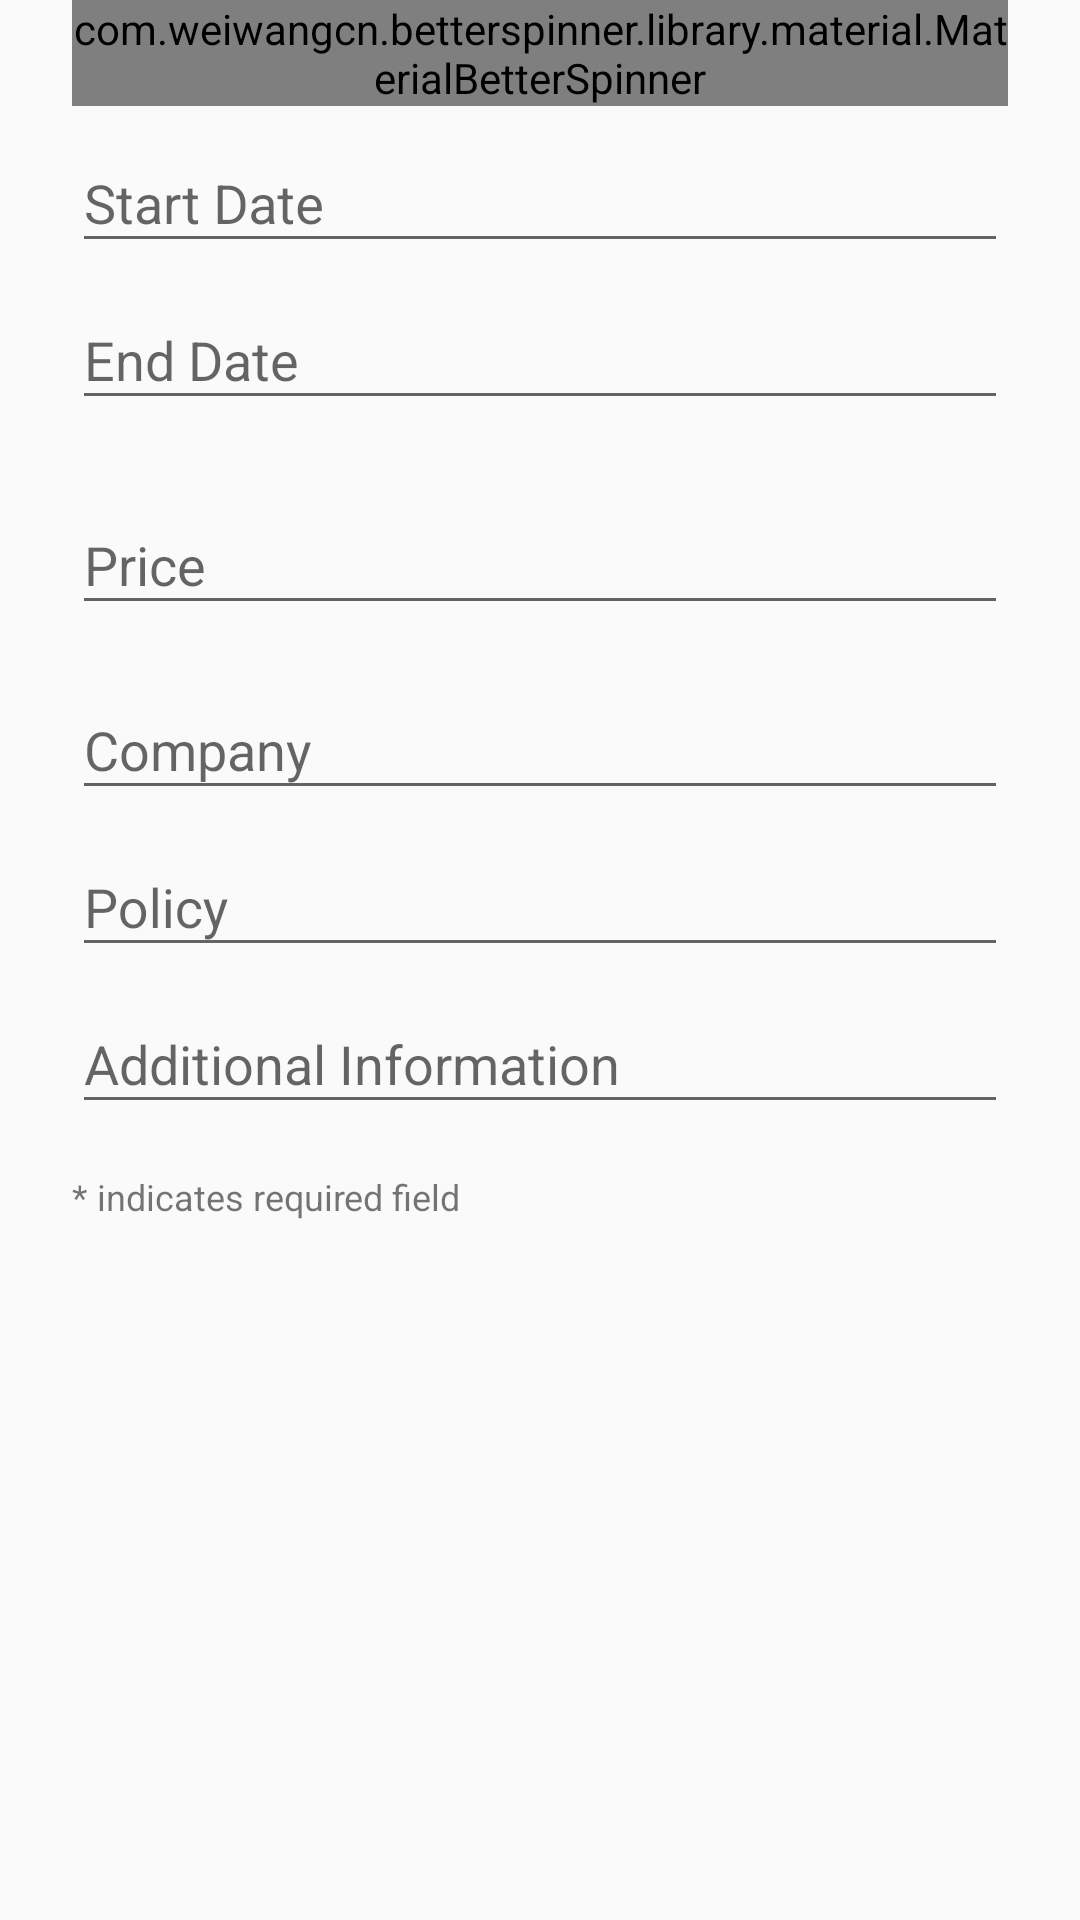

Reconstruct the res/layout file that produces this screen, plus the resources it refers to.
<!-- AndroidManifest.xml: application theme AppTheme -->
<!-- res/layout/fragment_insurance_detail.xml -->
<ScrollView xmlns:android="http://schemas.android.com/apk/res/android"
    xmlns:app="http://schemas.android.com/apk/res-auto"
    android:layout_width="match_parent"
    android:layout_height="wrap_content"
    android:paddingEnd="24dp"
    android:paddingLeft="24dp"
    android:paddingRight="24dp"
    android:paddingStart="24dp">

    <LinearLayout
        android:layout_width="match_parent"
        android:layout_height="wrap_content"
        android:orientation="vertical">


        <com.weiwangcn.betterspinner.library.material.MaterialBetterSpinner
            android:id="@+id/better_spinner_insurance_vehicle_name"
            android:layout_width="match_parent"
            android:layout_height="wrap_content"
            android:hint="@string/vehicle_name_hint"
            app:met_floatingLabel="highlight"
            app:met_primaryColor="@color/colorAccent"

            />

        <android.support.design.widget.TextInputLayout
            android:id="@+id/input_layout_insurance_start_date"
            android:layout_width="match_parent"
            android:layout_height="wrap_content">

            <EditText
                android:id="@+id/input_insurance_start_date"
                android:layout_width="match_parent"
                android:layout_height="wrap_content"
                android:hint="@string/insurance_start_date"
                android:inputType="date"
                android:maxLength="25"
                android:maxLines="1" />
        </android.support.design.widget.TextInputLayout>


        <android.support.design.widget.TextInputLayout
            android:id="@+id/input_layout_insurance_end_date"
            android:layout_width="match_parent"
            android:layout_height="wrap_content">

            <EditText
                android:id="@+id/input_insurance_end_date"
                android:layout_width="match_parent"
                android:layout_height="wrap_content"
                android:hint="@string/insurance_end_date"
                android:inputType="date"
                android:maxLength="25"
                android:maxLines="1" />
        </android.support.design.widget.TextInputLayout>



        <RelativeLayout
            android:layout_width="match_parent"
            android:layout_height="wrap_content"
            android:layout_marginTop="16dp">

            <android.support.design.widget.TextInputLayout
                android:id="@+id/input_layout_insurance_price"
                android:layout_width="wrap_content"
                android:layout_height="wrap_content"
                android:layout_alignEnd="@+id/input_insurance_currency_unit"
                android:layout_alignParentLeft="true"
                android:layout_alignParentStart="true"
                android:layout_alignParentTop="true"
                android:layout_alignRight="@+id/input_insurance_currency_unit">

                <EditText
                    android:id="@+id/input_insurance_price"
                    android:layout_width="match_parent"
                    android:layout_height="wrap_content"
                    android:hint="@string/insurance_price"
                    android:inputType="numberDecimal"
                    android:maxLength="15"
                    android:maxLines="1" />
            </android.support.design.widget.TextInputLayout>

            <TextView
                android:id="@+id/input_insurance_currency_unit"
                android:layout_width="wrap_content"
                android:layout_height="wrap_content"
                android:layout_alignParentEnd="true"
                android:layout_alignParentRight="true"
                android:gravity="center"
                android:paddingBottom="16dp"
                android:paddingEnd="16dp"
                android:paddingLeft="16dp"
                android:paddingRight="16dp"
                android:paddingStart="16dp"
                android:paddingTop="24dp"
                android:textSize="16sp" />

        </RelativeLayout>

        <android.support.design.widget.TextInputLayout
            android:id="@+id/input_layout_insurance_company"
            android:layout_width="match_parent"
            android:layout_height="wrap_content">

            <EditText
                android:id="@+id/input_insurance_company"
                android:layout_width="match_parent"
                android:layout_height="wrap_content"
                android:hint="@string/insurance_company"
                android:inputType="text"
                android:maxLength="25"
                android:maxLines="1" />
        </android.support.design.widget.TextInputLayout>

        <android.support.design.widget.TextInputLayout
            android:id="@+id/input_layout_insurance_policy"
            android:layout_width="match_parent"
            android:layout_height="wrap_content">

            <EditText
                android:id="@+id/input_insurance_policy"
                android:layout_width="match_parent"
                android:layout_height="wrap_content"
                android:hint="@string/insurance_policy"
                android:inputType="text"
                android:maxLength="25"
                android:maxLines="1" />
        </android.support.design.widget.TextInputLayout>




        <android.support.design.widget.TextInputLayout
            android:id="@+id/input_layout_insurance_additional_information"
            android:layout_width="match_parent"
            android:layout_height="wrap_content">

            <EditText
                android:id="@+id/input_insurance_additional_information"
                android:layout_width="match_parent"
                android:layout_height="wrap_content"
                android:hint="@string/insurance_additional_information"
                android:inputType="text"
                android:maxLength="25"
                android:maxLines="1" />
        </android.support.design.widget.TextInputLayout>

        <TextView
            android:layout_width="match_parent"
            android:layout_height="wrap_content"
            android:fontFamily="sans-serif"
            android:paddingBottom="24dp"
            android:paddingTop="16dp"
            android:text="@string/asterisk_label"
            android:textSize="12sp" />

    </LinearLayout>
</ScrollView>
<!-- resources referenced by this layout -->
<resources>
  <color name="colorAccent">#FFD740</color>
  <string name="asterisk_label">* indicates required field </string>
  <string name="insurance_additional_information">Additional Information</string>
  <string name="insurance_company">Company</string>
  <string name="insurance_end_date">End Date</string>
  <string name="insurance_policy">Policy</string>
  <string name="insurance_price">Price</string>
  <string name="insurance_start_date">Start Date</string>
  <string name="vehicle_name_hint">Select a vehicle*</string>
  <style name="AppTheme" parent="Theme.AppCompat.Light.DarkActionBar">
          
          <item name="colorPrimary">@color/colorPrimary</item>
          <item name="colorPrimaryDark">@color/colorPrimaryDark</item>
          <item name="colorAccent">@color/colorAccent</item>
      </style>
  <color name="colorPrimary">#03A9F4</color>
  <color name="colorPrimaryDark">#0288D1</color>
</resources>
